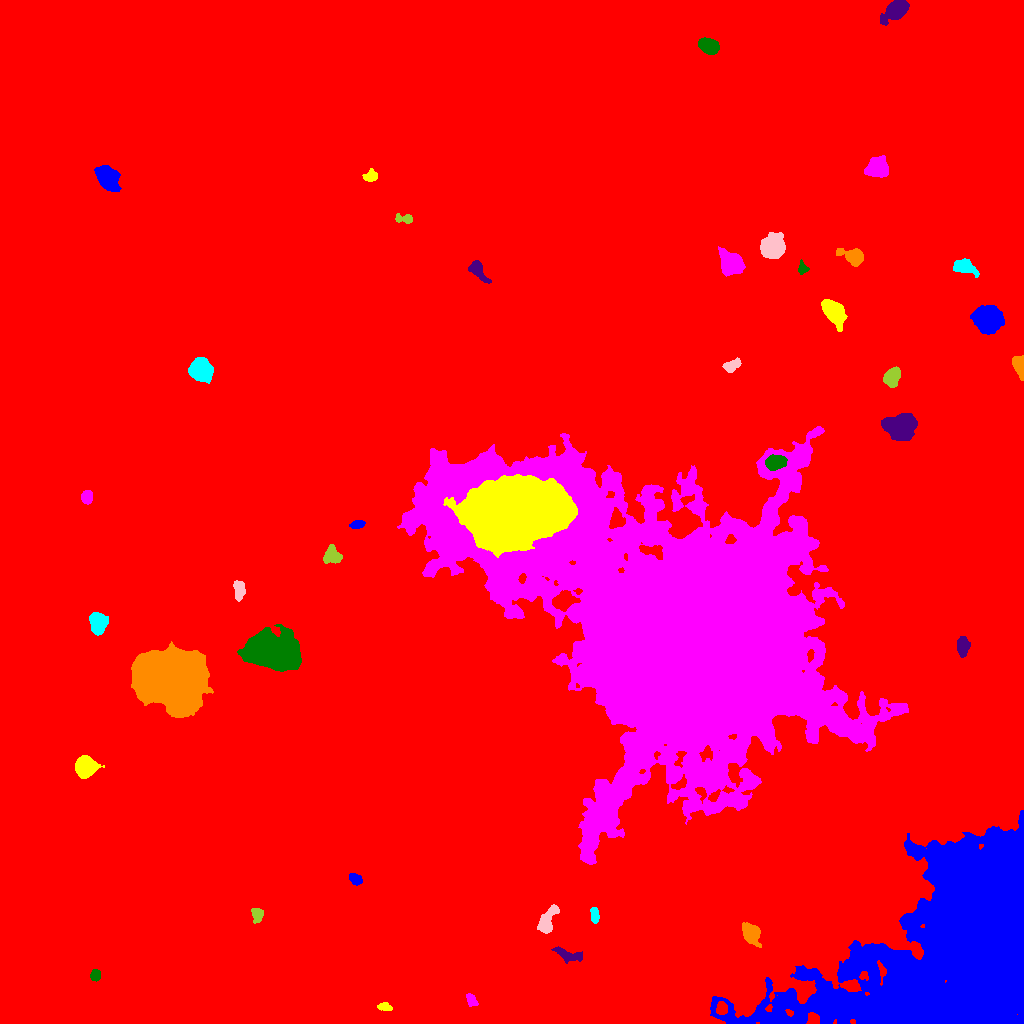

The file beside this chart, header and first rows:
ID, X, Y, A, B, theta, total_flux, mu_max, mu_median, mu_mean, R_fwhm, R_e, R10, R90, x_start, x_end, y_start, y_end, area, greylevel
0, 574.7, 454.5, 294.3, 282.6, -1.113, 3757796, 39.0, 3.0, 4.112, 22.15, 239.9, 86.76, 402.3, 0, 1023, 0, 1023, 913790, 4.112
1, 977.8, 97.5, 58.5, 32.79, 0.6827, 660079, 209.0, 12.0, 22.74, 20.1, 31.46, 10.3, 74.43, 710, 1023, 0, 213, 29028, 37.74
2, 385, 16.57, 3.489, 1.791, -0.156, 538.0, 12.0, 5.0, 4.981, 3.568, 3.09, 1.128, 5.046, 377, 392, 13, 21, 108, 14.98
3, 471.2, 23.37, 3.39, 2.129, -1.036, 380.0, 6.0, 3.0, 3.14, 4.787, 3.432, 1.382, 5.232, 466, 478, 17, 30, 121, 14.14
4, 95.32, 48.18, 2.602, 2.231, 1.318, 433.0, 9.0, 4.0, 3.832, 3.949, 3.141, 1.262, 4.787, 90, 100, 42, 54, 113, 20.83
5, 566.7, 68.89, 7.437, 2.586, -0.2952, 588.0, 6.0, 2.0, 2.279, 5.412, 4.583, 1.693, 7.527, 551, 582, 60, 77, 258, 17.28
6, 750.6, 89.98, 4.952, 3.512, -1.026, 2756, 22.0, 6.0, 8.035, 5.781, 5.078, 2.034, 8.463, 742, 761, 76, 101, 343, 26.03
7, 594.7, 108.3, 3.704, 1.842, -1.487, 520.0, 10.0, 4.0, 4.031, 4.068, 3.29, 1.262, 5.109, 590, 599, 100, 116, 129, 25.03
8, 547.6, 103.5, 8.668, 3.329, 1.086, 1219, 9.0, 3.0, 3.533, 6.024, 5.698, 2.185, 8.956, 537, 559, 90, 119, 345, 16.53
9, 257.1, 109.4, 3.295, 2.767, -1.365, 449.0, 7.0, 3.0, 2.897, 4.107, 3.656, 1.493, 5.836, 251, 263, 100, 115, 155, 13.9
10, 358.1, 105.6, 4.195, 2.658, -0.8969, 1044, 12.0, 4.0, 4.314, 5.499, 4.26, 1.693, 6.628, 348, 366, 97, 115, 242, 16.31
11, 355.3, 144.5, 3.121, 2.312, -0.5711, 777.0, 12.0, 5.0, 5.756, 4.514, 3.432, 1.382, 5.441, 349, 362, 138, 150, 135, 20.76
12, 85.39, 257.1, 4.795, 4.323, 0.07741, 9876, 66.0, 19.0, 22.97, 6.257, 5.698, 2.257, 9.339, 75, 104, 245, 268, 430, 31.97
13, 679.7, 389.2, 82.43, 53.37, -0.5988, 2226204, 228.0, 14.0, 27.52, 34.41, 57.72, 18.24, 122.6, 397, 908, 159, 597, 80899, 36.52
14, 272.9, 370.9, 11.99, 7.687, -0.2296, 43197, 78.0, 15.0, 21.43, 10.65, 11.59, 4.334, 19.78, 237, 301, 352, 399, 2016, 33.43
15, 962.3, 377.4, 4.807, 2.774, 1.567, 925.0, 9.0, 4.0, 4.111, 5.614, 4.652, 1.871, 7.203, 957, 970, 366, 387, 225, 15.11
16, 171, 345, 16.68, 12.56, -0.1728, 148691, 113.0, 30.0, 34.64, 17.02, 18.23, 6.887, 29.41, 131, 213, 306, 382, 4293, 44.64
17, 97.83, 399.9, 4.84, 3.584, -1.516, 3900, 28.0, 9.0, 11.21, 6.358, 5.232, 2.111, 8.463, 89, 108, 388, 411, 348, 22.21
18, 238.9, 433.6, 5.348, 2.454, -1.556, 544.0, 6.0, 3.0, 2.72, 5.67, 4.334, 1.784, 6.794, 233, 245, 422, 443, 200, 13.72
19, 331.3, 467.7, 3.885, 3.724, -1.548, 1288, 13.0, 4.0, 4.973, 4.82, 4.442, 1.784, 7.442, 323, 342, 460, 479, 259, 15.97
20, 911.9, 467.2, 3.953, 2.294, -1.398, 487.0, 6.0, 3.0, 3.225, 5.499, 3.868, 1.596, 5.917, 907, 916, 457, 475, 151, 15.23
21, 357.3, 498.7, 3.327, 1.938, 0.1848, 530.0, 9.0, 5.0, 4.569, 4.37, 3.241, 1.262, 5.015, 349, 365, 495, 503, 116, 15.57
22, 515.1, 512.4, 22.16, 13.97, 0.1968, 276937, 130.0, 30.0, 39.48, 20.68, 21.65, 8.368, 37.04, 443, 577, 466, 549, 7015, 77.48
23, 86.97, 526.4, 2.878, 2.588, 1.463, 628.0, 11.0, 4.0, 4.272, 4.029, 3.523, 1.382, 5.585, 81, 92, 519, 533, 147, 17.27
24, 775.1, 561.3, 4.501, 3.135, 0.1276, 3787, 34.0, 12.0, 13.24, 5.754, 4.82, 1.871, 7.653, 765, 787, 553, 569, 286, 43.24
25, 901.8, 597.6, 8.121, 5.73, 0.001191, 7135, 27.0, 7.5, 9.339, 7.442, 7.818, 2.985, 13.05, 881, 917, 583, 610, 764, 19.34
26, 1020, 658, 4.948, 2.516, -1.401, 3491, 43.0, 13.0, 15.8, 4.583, 4.068, 1.596, 6.747, 1012, 1023, 643, 668, 221, 25.8
27, 200.8, 653.5, 4.935, 4.366, -1.17, 10101, 60.0, 16.0, 20.28, 6.77, 5.836, 2.326, 9.641, 188, 213, 640, 666, 498, 31.28
28, 731.5, 657.7, 4.445, 2.498, 0.4515, 755.0, 11.0, 4.0, 4.266, 3.7, 4.222, 1.493, 6.457, 722, 741, 651, 666, 177, 15.27
29, 891.9, 645.9, 4.68, 3.403, 1.032, 2197, 17.0, 8.0, 7.875, 6.283, 5.171, 2.034, 7.899, 883, 900, 636, 657, 279, 19.87
30, 685.7, 688.2, 2.596, 2.348, 1.37, 412.0, 9.0, 3.0, 3.679, 3.432, 2.985, 1.128, 4.918, 680, 692, 681, 693, 112, 14.68
31, 987.8, 704.5, 6.053, 5.481, -0.308, 13154, 56.0, 13.0, 17.7, 7.548, 7.203, 2.764, 12.11, 970, 1004, 689, 718, 743, 27.7
32, 833.9, 711.4, 6.321, 3.671, -0.8882, 5613, 33.0, 9.0, 11.18, 6.77, 5.997, 2.394, 9.821, 821, 847, 692, 724, 502, 22.18
33, 731, 760.1, 5.467, 4.625, -0.9394, 7467, 43.0, 11.0, 14.33, 6.628, 6.155, 2.394, 10.16, 718, 745, 747, 777, 521, 26.33
34, 802.4, 754.9, 2.945, 2.252, -1.474, 586.0, 12.0, 4.0, 5.635, 3.7, 2.985, 1.128, 4.918, 798, 809, 749, 764, 104, 15.63
35, 477.9, 753, 6.439, 2.835, -0.9077, 1299, 12.0, 5.0, 5.175, 5.202, 4.787, 1.871, 7.756, 468, 491, 740, 763, 251, 15.18
36, 853.7, 766.6, 5.166, 3.395, -0.3699, 2878, 26.0, 6.0, 8.855, 5.557, 4.754, 1.871, 7.899, 836, 863, 757, 775, 325, 19.86
37, 964.3, 756.2, 6.152, 3.047, -0.3072, 1374, 11.0, 4.0, 4.658, 5.89, 5.14, 2.034, 8.078, 953, 979, 746, 765, 295, 20.66
38, 772.8, 776.6, 5.237, 5.018, 0.7834, 8498, 45.0, 12.0, 15.34, 6.794, 6.408, 2.523, 10.65, 760, 785, 765, 791, 554, 25.34
39, 404.3, 804.8, 4.901, 2.159, -0.09114, 416.0, 7.0, 3.0, 3.036, 4.068, 3.523, 1.382, 5.614, 395, 412, 800, 810, 137, 14.04
40, 804.8, 823.6, 4.102, 1.876, -1.381, 431.0, 8.0, 3.0, 3.592, 4.146, 3.241, 1.262, 5.202, 800, 810, 812, 830, 120, 14.59
41, 108.1, 845, 5.717, 4.247, -0.8936, 5025, 27.0, 8.0, 9.892, 7.114, 6.155, 2.459, 10.05, 94, 121, 832, 858, 508, 20.89
42, 370.7, 847.8, 3.156, 2.677, 0.5923, 499.0, 10.0, 3.0, 3.49, 3.568, 3.523, 1.262, 5.809, 362, 377, 842, 855, 143, 14.49
43, 877.3, 855.9, 4.752, 4.262, 0.2534, 5852, 43.0, 11.0, 13.97, 5.836, 5.585, 2.185, 9.288, 864, 888, 846, 868, 419, 23.97
44, 708, 977.9, 4.617, 3.255, -0.3895, 3393, 28.0, 10.0, 11.5, 6.024, 4.951, 1.954, 7.919, 698, 719, 969, 986, 295, 21.5
45, 896.9, 1014, 5.521, 3.619, 0.6709, 5505, 41.0, 8.0, 12.07, 5.944, 5.382, 2.111, 8.867, 880, 909, 998, 1023, 456, 23.07
